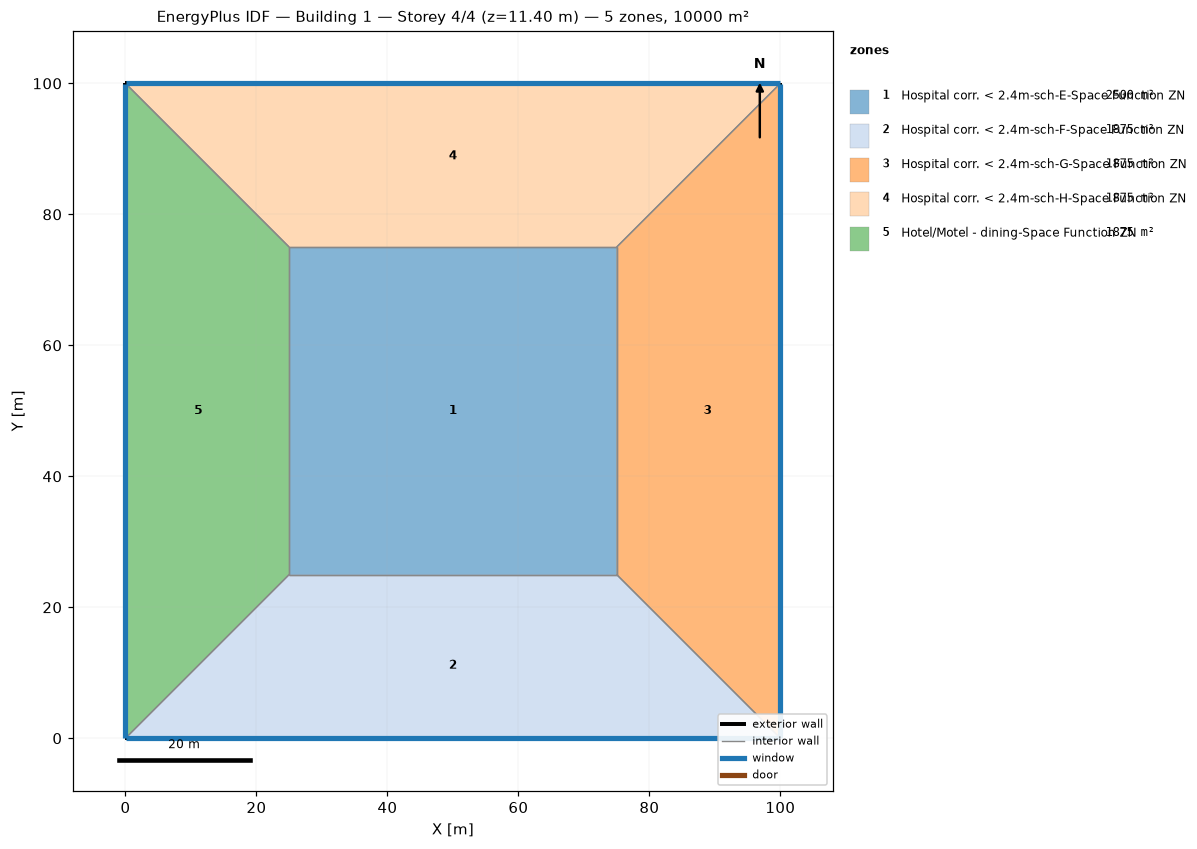
=== STOREY PLAN SPEC (per zone: floor XY polygon, exterior-wall plan segments, windows/doors) ===
zone 1: Hospital corr. < 2.4m-sch-E-Space Function ZN  (2500.0 m²)
  floor: (25.00, 25.00) (25.00, 75.00) (75.00, 75.00) (75.00, 25.00)
  interior walls: 4
zone 2: Hospital corr. < 2.4m-sch-F-Space Function ZN  (1875.0 m²)
  floor: (100.00, 0.00) (0.00, 0.00) (25.00, 25.00) (75.00, 25.00)
  exterior wall: (0.00, 0.00) – (100.00, 0.00)  [100.0 m]
    window: (0.03, 0.00) – (99.97, 0.00)  [95.0 m²]
  interior walls: 3
zone 3: Hospital corr. < 2.4m-sch-G-Space Function ZN  (1875.0 m²)
  floor: (100.00, 100.00) (100.00, 0.00) (75.00, 25.00) (75.00, 75.00)
  exterior wall: (100.00, 0.00) – (100.00, 100.00)  [100.0 m]
    window: (100.00, 0.03) – (100.00, 99.97)  [95.0 m²]
  interior walls: 3
zone 4: Hospital corr. < 2.4m-sch-H-Space Function ZN  (1875.0 m²)
  floor: (0.00, 100.00) (100.00, 100.00) (75.00, 75.00) (25.00, 75.00)
  exterior wall: (100.00, 100.00) – (0.00, 100.00)  [100.0 m]
    window: (99.97, 100.00) – (0.03, 100.00)  [95.0 m²]
  interior walls: 3
zone 5: Hotel/Motel - dining-Space Function ZN  (1875.0 m²)
  floor: (0.00, 0.00) (0.00, 100.00) (25.00, 75.00) (25.00, 25.00)
  exterior wall: (0.00, 100.00) – (0.00, 0.00)  [100.0 m]
    window: (0.00, 99.97) – (0.00, 0.03)  [95.0 m²]
  interior walls: 3

=== DERIVED (storey summary) ===
Building: Building 1
Storey: 4 of 4  (floor level z = 11.40 m)
Storey gross floor area: 10000.0 m²
Zones on this storey: 5
  - Hospital corr. < 2.4m-sch-E-Space Function ZN: floor 2500.0 m²
  - Hospital corr. < 2.4m-sch-F-Space Function ZN: floor 1875.0 m²; exterior wall 100.0 m (380.0 m²); 1 window(s) 95.0 m²; WWR 25.0%
  - Hospital corr. < 2.4m-sch-G-Space Function ZN: floor 1875.0 m²; exterior wall 100.0 m (380.0 m²); 1 window(s) 95.0 m²; WWR 25.0%
  - Hospital corr. < 2.4m-sch-H-Space Function ZN: floor 1875.0 m²; exterior wall 100.0 m (380.0 m²); 1 window(s) 95.0 m²; WWR 25.0%
  - Hotel/Motel - dining-Space Function ZN: floor 1875.0 m²; exterior wall 100.0 m (380.0 m²); 1 window(s) 95.0 m²; WWR 25.0%
Zone adjacency (shared interzone walls):
  - Hospital corr. < 2.4m-sch-E-Space Function ZN ↔ Hospital corr. < 2.4m-sch-F-Space Function ZN
  - Hospital corr. < 2.4m-sch-E-Space Function ZN ↔ Hospital corr. < 2.4m-sch-G-Space Function ZN
  - Hospital corr. < 2.4m-sch-E-Space Function ZN ↔ Hospital corr. < 2.4m-sch-H-Space Function ZN
  - Hospital corr. < 2.4m-sch-E-Space Function ZN ↔ Hotel/Motel - dining-Space Function ZN
  - Hospital corr. < 2.4m-sch-F-Space Function ZN ↔ Hospital corr. < 2.4m-sch-G-Space Function ZN
  - Hospital corr. < 2.4m-sch-F-Space Function ZN ↔ Hotel/Motel - dining-Space Function ZN
  - Hospital corr. < 2.4m-sch-G-Space Function ZN ↔ Hospital corr. < 2.4m-sch-H-Space Function ZN
  - Hospital corr. < 2.4m-sch-H-Space Function ZN ↔ Hotel/Motel - dining-Space Function ZN